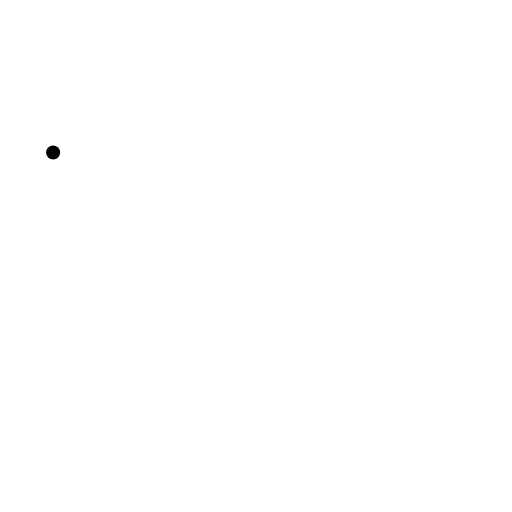
t = 0.00 s
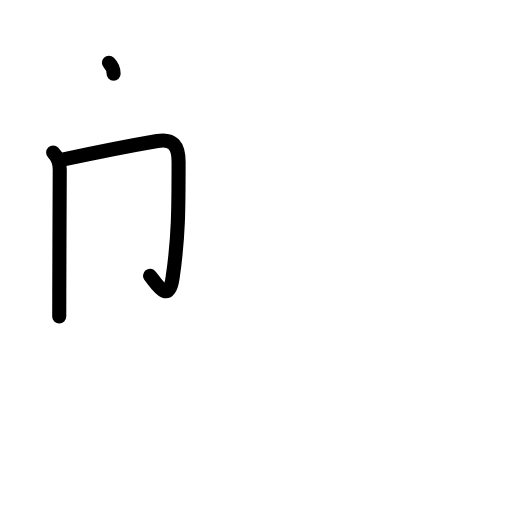
t = 2.20 s
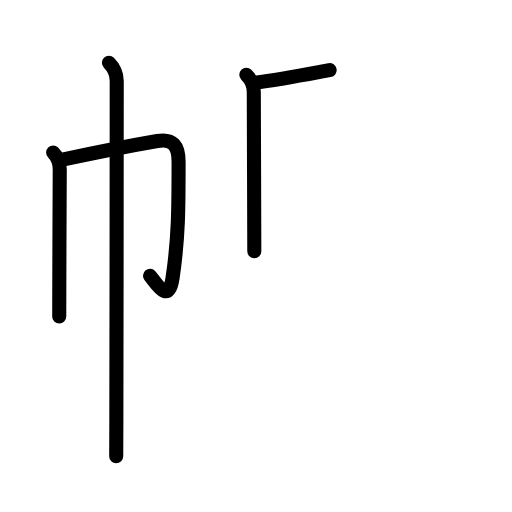
t = 4.40 s
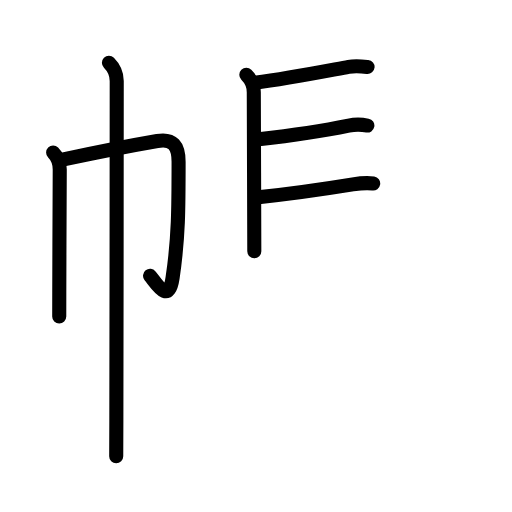
t = 6.60 s
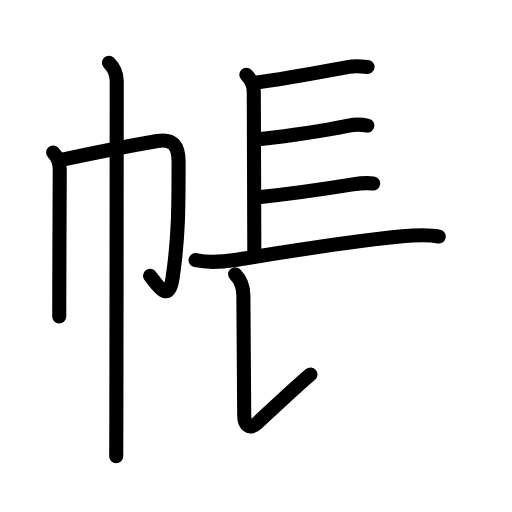
t = 8.80 s
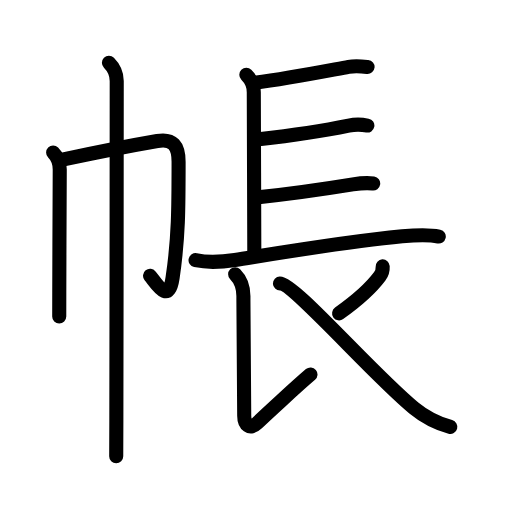
t = 11.00 s

The animated SVG that drew these frames (rendered in a browser with its animation timeline set to each time). Animation: 39 SMIL elements (animate=39); one cycle of 11.00 s.

<?xml version="1.0" encoding="UTF-8"?>
<!--
AniKanjiVG is licensed by CC-BY-SA Paul C. Sommerhoff (https://bitbucket.org/sommerhoff/anikanjivg).
AniKanjiVG uses KanjiVG which is licensed by CC-BY-SA Ulrich Apel (http://kanjivg.tagaini.net).
See also http://creativecommons.org/licenses/by-sa/3.0/
-->
<svg xmlns:kvg='http://kanjivg.tagaini.net' xmlns='http://www.w3.org/2000/svg' width='109' height='109' viewBox='0 0 109 109' style='fill:none;stroke:#000000;stroke-width:3;stroke-linecap:round;stroke-linejoin:round;' id="kvg:kanji_05e33"><g id="kvg:05e33" kvg:element="帳"><g id="kvg:05e33-g1" kvg:element="巾" kvg:position="left" kvg:radical="general"><path id="kvg:05e33-s1" kvg:type="㇑" d="M11.31,32.47c0.99,0.99,1.41,2.28,1.41,3.62c0,0.58-0.08,16.88-0.1,26.16c-0.01,2.21-0.01,4.03-0.01,5.13"><animate attributeName="d" begin="0.0s" dur="0.3333333333333333s" from="M11.31,32.47C11.31,32.47,11.31,32.47,11.31,32.47" to="M11.31,32.47c0.99,0.99,1.41,2.28,1.41,3.62" />
<animate attributeName="d" begin="0.3333333333333333s" dur="0.3333333333333333s" from="M11.31,32.47c0.99,0.99,1.41,2.28,1.41,3.62c0,0,0,0,0,0,0" to="M11.31,32.47c0.99,0.99,1.41,2.28,1.41,3.62c0,0.58-0.08,16.88-0.1,26.16" />
<animate attributeName="d" begin="0.6666666666666666s" dur="0.3333333333333333s" from="M11.31,32.47c0.99,0.99,1.41,2.28,1.41,3.62c0,0.58-0.08,16.88-0.1,26.16c0,0,0,0,0,0,0" to="M11.31,32.47c0.99,0.99,1.41,2.28,1.41,3.62c0,0.58-0.08,16.88-0.1,26.16c-0.01,2.21-0.01,4.03-0.01,5.13" />
</path>
<path id="kvg:05e33-s2" kvg:type="㇆a" d="M13.53,33.95c4.11-0.89,15.14-3.1,19.96-3.93c3.34-0.58,4.53,1.03,4.53,4.43c0,9.92-0.01,16.17-1.28,24.71c-0.84,5.68-3.35,1.33-4.79-0.44"><animate attributeName="d" begin="1.0s" dur="0.25s" from="M13.53,33.95C13.53,33.95,13.53,33.95,13.53,33.95" to="M13.53,33.95c4.11-0.89,15.14-3.1,19.96-3.93" />
<animate attributeName="d" begin="1.25s" dur="0.25s" from="M13.53,33.95c4.11-0.89,15.14-3.1,19.96-3.93c0,0,0,0,0,0,0" to="M13.53,33.95c4.11-0.89,15.14-3.1,19.96-3.93c3.34-0.58,4.53,1.03,4.53,4.43" />
<animate attributeName="d" begin="1.5s" dur="0.25s" from="M13.53,33.95c4.11-0.89,15.14-3.1,19.96-3.93c3.34-0.58,4.53,1.03,4.53,4.43c0,0,0,0,0,0,0" to="M13.53,33.95c4.11-0.89,15.14-3.1,19.96-3.93c3.34-0.58,4.53,1.03,4.53,4.43c0,9.92-0.01,16.17-1.28,24.71" />
<animate attributeName="d" begin="1.75s" dur="0.25s" from="M13.53,33.95c4.11-0.89,15.14-3.1,19.96-3.93c3.34-0.58,4.53,1.03,4.53,4.43c0,9.92-0.01,16.17-1.28,24.71c0,0,0,0,0,0,0" to="M13.53,33.95c4.11-0.89,15.14-3.1,19.96-3.93c3.34-0.58,4.53,1.03,4.53,4.43c0,9.92-0.01,16.17-1.28,24.71c-0.84,5.68-3.35,1.33-4.79-0.44" />
<animate attributeName="d" begin="0s" dur="1.0s" from="M-100,-100" to="M-100,-100" />
</path>
<path id="kvg:05e33-s3" kvg:type="㇑" d="M23.19,13.38c1.03,1.03,1.66,2.49,1.66,3.87c0,0.59-0.03,52.2-0.08,72.25c-0.01,4.1-0.02,6.88-0.03,7.63"><animate attributeName="d" begin="2.0s" dur="0.3333333333333333s" from="M23.19,13.38C23.19,13.38,23.19,13.38,23.19,13.38" to="M23.19,13.38c1.03,1.03,1.66,2.49,1.66,3.87" />
<animate attributeName="d" begin="2.3333333333333335s" dur="0.3333333333333333s" from="M23.19,13.38c1.03,1.03,1.66,2.49,1.66,3.87c0,0,0,0,0,0,0" to="M23.19,13.38c1.03,1.03,1.66,2.49,1.66,3.87c0,0.59-0.03,52.2-0.08,72.25" />
<animate attributeName="d" begin="2.6666666666666665s" dur="0.3333333333333333s" from="M23.19,13.38c1.03,1.03,1.66,2.49,1.66,3.87c0,0.59-0.03,52.2-0.08,72.25c0,0,0,0,0,0,0" to="M23.19,13.38c1.03,1.03,1.66,2.49,1.66,3.87c0,0.59-0.03,52.2-0.08,72.25c-0.01,4.1-0.02,6.88-0.03,7.63" />
<animate attributeName="d" begin="0s" dur="2.0s" from="M-100,-100" to="M-100,-100" />
</path>
</g>
<g id="kvg:05e33-g2" kvg:element="長" kvg:position="right" kvg:phon="長"><path id="kvg:05e33-s4" kvg:type="㇑a" d="M52.44,15.93c1.13,1.13,1.59,2.23,1.59,3.69c0,3.88,0.11,28.38,0.11,33.85"><animate attributeName="d" begin="3.0s" dur="0.5s" from="M52.44,15.93C52.44,15.93,52.44,15.93,52.44,15.93" to="M52.44,15.93c1.13,1.13,1.59,2.23,1.59,3.69" />
<animate attributeName="d" begin="3.5s" dur="0.5s" from="M52.44,15.93c1.13,1.13,1.59,2.23,1.59,3.69c0,0,0,0,0,0,0" to="M52.44,15.93c1.13,1.13,1.59,2.23,1.59,3.69c0,3.88,0.11,28.38,0.11,33.85" />
<animate attributeName="d" begin="0s" dur="3.0s" from="M-100,-100" to="M-100,-100" />
</path>
<path id="kvg:05e33-s5" kvg:type="㇐b" d="M54.03,17.66c7.84-1.03,16.59-2.78,20.18-3.42c1.43-0.25,2.79-0.11,4.04,0.01"><animate attributeName="d" begin="4.0s" dur="0.5s" from="M54.03,17.66C54.03,17.66,54.03,17.66,54.03,17.66" to="M54.03,17.66c7.84-1.03,16.59-2.78,20.18-3.42" />
<animate attributeName="d" begin="4.5s" dur="0.5s" from="M54.03,17.66c7.84-1.03,16.59-2.78,20.18-3.42c0,0,0,0,0,0,0" to="M54.03,17.66c7.84-1.03,16.59-2.78,20.18-3.42c1.43-0.25,2.79-0.11,4.04,0.01" />
<animate attributeName="d" begin="0s" dur="4.0s" from="M-100,-100" to="M-100,-100" />
</path>
<path id="kvg:05e33-s6" kvg:type="㇐b" d="M55.08,29.66c8.92-1.04,16.05-2.29,19.15-2.92c1.43-0.29,2.77-0.24,3.98-0.01"><animate attributeName="d" begin="5.0s" dur="0.5s" from="M55.08,29.66C55.08,29.66,55.08,29.66,55.08,29.66" to="M55.08,29.66c8.92-1.04,16.05-2.29,19.15-2.92" />
<animate attributeName="d" begin="5.5s" dur="0.5s" from="M55.08,29.66c8.92-1.04,16.05-2.29,19.15-2.92c0,0,0,0,0,0,0" to="M55.08,29.66c8.92-1.04,16.05-2.29,19.15-2.92c1.43-0.29,2.77-0.24,3.98-0.01" />
<animate attributeName="d" begin="0s" dur="5.0s" from="M-100,-100" to="M-100,-100" />
</path>
<path id="kvg:05e33-s7" kvg:type="㇐b" d="M55.48,41.94c6.64-0.69,16.54-2.18,19.63-2.68c1.44-0.23,3.01-0.39,4.34-0.19"><animate attributeName="d" begin="6.0s" dur="0.5s" from="M55.48,41.94C55.48,41.94,55.48,41.94,55.48,41.94" to="M55.48,41.94c6.64-0.69,16.54-2.18,19.63-2.68" />
<animate attributeName="d" begin="6.5s" dur="0.5s" from="M55.48,41.94c6.64-0.69,16.54-2.18,19.63-2.68c0,0,0,0,0,0,0" to="M55.48,41.94c6.64-0.69,16.54-2.18,19.63-2.68c1.44-0.23,3.01-0.39,4.34-0.19" />
<animate attributeName="d" begin="0s" dur="6.0s" from="M-100,-100" to="M-100,-100" />
</path>
<path id="kvg:05e33-s8" kvg:type="㇐" d="M41.63,55.39c2.87,0.61,6.05,0.32,8.39-0.05c9.23-1.46,24.1-3.96,35.6-5.04c2.56-0.24,5.62-0.42,7.79,0.06"><animate attributeName="d" begin="7.0s" dur="0.3333333333333333s" from="M41.63,55.39C41.63,55.39,41.63,55.39,41.63,55.39" to="M41.63,55.39c2.87,0.61,6.05,0.32,8.39-0.05" />
<animate attributeName="d" begin="7.333333333333333s" dur="0.3333333333333333s" from="M41.63,55.39c2.87,0.61,6.05,0.32,8.39-0.05c0,0,0,0,0,0,0" to="M41.63,55.39c2.87,0.61,6.05,0.32,8.39-0.05c9.23-1.46,24.1-3.96,35.6-5.04" />
<animate attributeName="d" begin="7.666666666666667s" dur="0.3333333333333333s" from="M41.63,55.39c2.87,0.61,6.05,0.32,8.39-0.05c9.23-1.46,24.1-3.96,35.6-5.04c0,0,0,0,0,0,0" to="M41.63,55.39c2.87,0.61,6.05,0.32,8.39-0.05c9.23-1.46,24.1-3.96,35.6-5.04c2.56-0.24,5.62-0.42,7.79,0.06" />
<animate attributeName="d" begin="0s" dur="7.0s" from="M-100,-100" to="M-100,-100" />
</path>
<path id="kvg:05e33-s9" kvg:type="㇙" d="M50.06,58.37c1.23,1.23,1.76,2.63,1.76,4.66c0,11.61,0.17,23.5,0.17,25.46c0,1.96,1.2,3.08,2.72,1.61c1.52-1.47,8.42-7.85,11.39-10.38"><animate attributeName="d" begin="8.0s" dur="0.25s" from="M50.06,58.37C50.06,58.37,50.06,58.37,50.06,58.37" to="M50.06,58.37c1.23,1.23,1.76,2.63,1.76,4.66" />
<animate attributeName="d" begin="8.25s" dur="0.25s" from="M50.06,58.37c1.23,1.23,1.76,2.63,1.76,4.66c0,0,0,0,0,0,0" to="M50.06,58.37c1.23,1.23,1.76,2.63,1.76,4.66c0,11.61,0.17,23.5,0.17,25.46" />
<animate attributeName="d" begin="8.5s" dur="0.25s" from="M50.06,58.37c1.23,1.23,1.76,2.63,1.76,4.66c0,11.61,0.17,23.5,0.17,25.46c0,0,0,0,0,0,0" to="M50.06,58.37c1.23,1.23,1.76,2.63,1.76,4.66c0,11.61,0.17,23.5,0.17,25.46c0,1.96,1.2,3.08,2.72,1.61" />
<animate attributeName="d" begin="8.75s" dur="0.25s" from="M50.06,58.37c1.23,1.23,1.76,2.63,1.76,4.66c0,11.61,0.17,23.5,0.17,25.46c0,1.96,1.2,3.08,2.72,1.61c0,0,0,0,0,0,0" to="M50.06,58.37c1.23,1.23,1.76,2.63,1.76,4.66c0,11.61,0.17,23.5,0.17,25.46c0,1.96,1.2,3.08,2.72,1.61c1.52-1.47,8.42-7.85,11.39-10.38" />
<animate attributeName="d" begin="0s" dur="8.0s" from="M-100,-100" to="M-100,-100" />
</path>
<path id="kvg:05e33-s10" kvg:type="㇒" d="M81.47,56.71c0.03,0.54-0.09,1.41-0.62,2.12c-1.92,2.58-4.47,4.91-8.66,7.88"><animate attributeName="d" begin="9.0s" dur="0.5s" from="M81.47,56.71C81.47,56.71,81.47,56.71,81.47,56.71" to="M81.47,56.71c0.03,0.54-0.09,1.41-0.62,2.12" />
<animate attributeName="d" begin="9.5s" dur="0.5s" from="M81.47,56.71c0.03,0.54-0.09,1.41-0.62,2.12c0,0,0,0,0,0,0" to="M81.47,56.71c0.03,0.54-0.09,1.41-0.62,2.12c-1.92,2.58-4.47,4.91-8.66,7.88" />
<animate attributeName="d" begin="0s" dur="9.0s" from="M-100,-100" to="M-100,-100" />
</path>
<path id="kvg:05e33-s11" kvg:type="㇏" d="M59.6,60.35c2.9-0.09,19.64,19.22,28.5,26.5c2.35,1.93,4.84,3.23,7.77,4.03"><animate attributeName="d" begin="10.0s" dur="0.5s" from="M59.6,60.35C59.6,60.35,59.6,60.35,59.6,60.35" to="M59.6,60.35c2.9-0.09,19.64,19.22,28.5,26.5" />
<animate attributeName="d" begin="10.5s" dur="0.5s" from="M59.6,60.35c2.9-0.09,19.64,19.22,28.5,26.5c0,0,0,0,0,0,0" to="M59.6,60.35c2.9-0.09,19.64,19.22,28.5,26.5c2.35,1.93,4.84,3.23,7.77,4.03" />
<animate attributeName="d" begin="0s" dur="10.0s" from="M-100,-100" to="M-100,-100" />
</path>
</g>
</g>
</svg>
